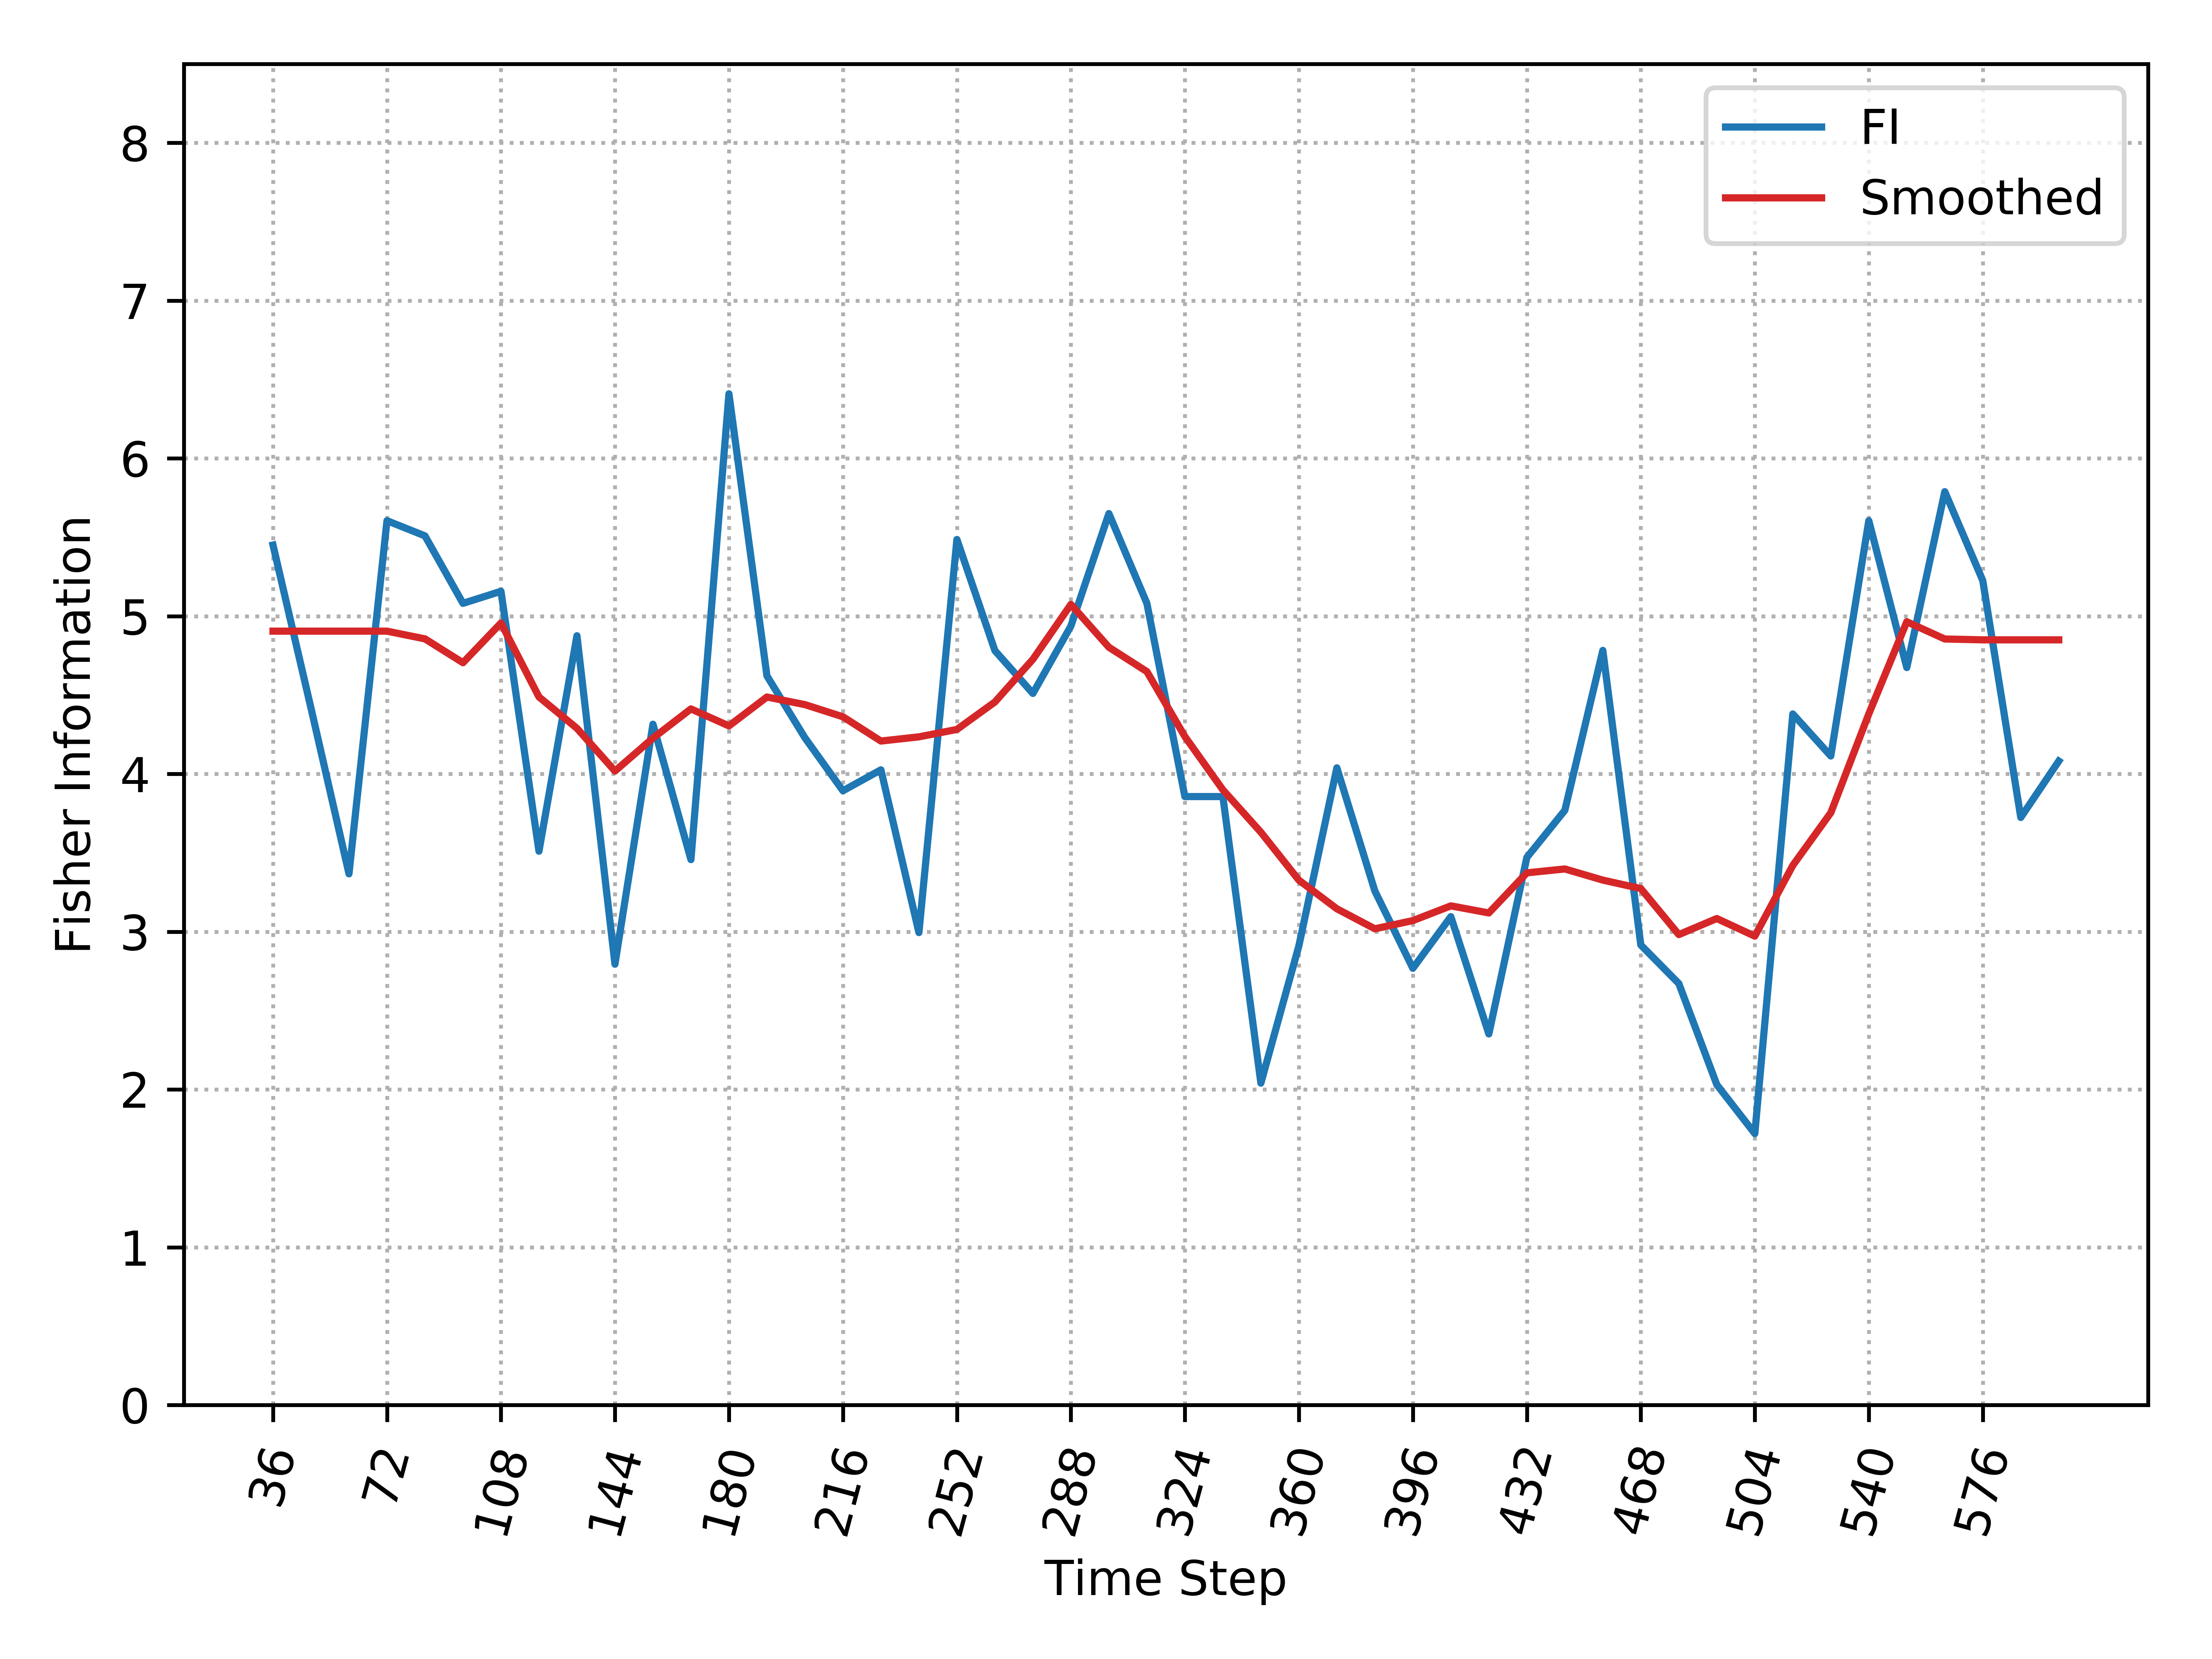

Source data for this figure (header and first rows):
, Time_Step, FI, Smooth_FI
0, 36, 5.451, 4.905
1, 48, 4.417, 4.905
2, 60, 3.367, 4.905
3, 72, 5.605, 4.905
4, 84, 5.509, 4.856
5, 96, 5.081, 4.705
6, 108, 5.157, 4.956
7, 120, 3.51, 4.488
8, 132, 4.876, 4.289
9, 144, 2.794, 4.018
10, 156, 4.315, 4.227
11, 168, 3.457, 4.412
12, 180, 6.409, 4.304
13, 192, 4.621, 4.487
14, 204, 4.229, 4.439
15, 216, 3.893, 4.362
16, 228, 4.026, 4.208
17, 240, 2.994, 4.235
18, 252, 5.486, 4.282
19, 264, 4.781, 4.456
20, 276, 4.51, 4.726
21, 288, 4.937, 5.074
22, 300, 5.65, 4.803
23, 312, 5.081, 4.648
24, 324, 3.856, 4.237
25, 336, 3.856, 3.899
26, 348, 2.04, 3.63
27, 360, 2.91, 3.327
28, 372, 4.038, 3.145
29, 384, 3.258, 3.018
30, 396, 2.768, 3.07
31, 408, 3.095, 3.164
32, 420, 2.352, 3.119
33, 432, 3.47, 3.373
34, 444, 3.769, 3.397
35, 456, 4.783, 3.327
36, 468, 2.915, 3.273
37, 480, 2.671, 2.981
38, 492, 2.03, 3.083
39, 504, 1.72, 2.972
40, 516, 4.38, 3.42
41, 528, 4.113, 3.754
42, 540, 5.605, 4.38
43, 552, 4.674, 4.964
44, 564, 5.789, 4.855
45, 576, 5.225, 4.85
46, 588, 3.724, 4.85
47, 600, 4.081, 4.85
